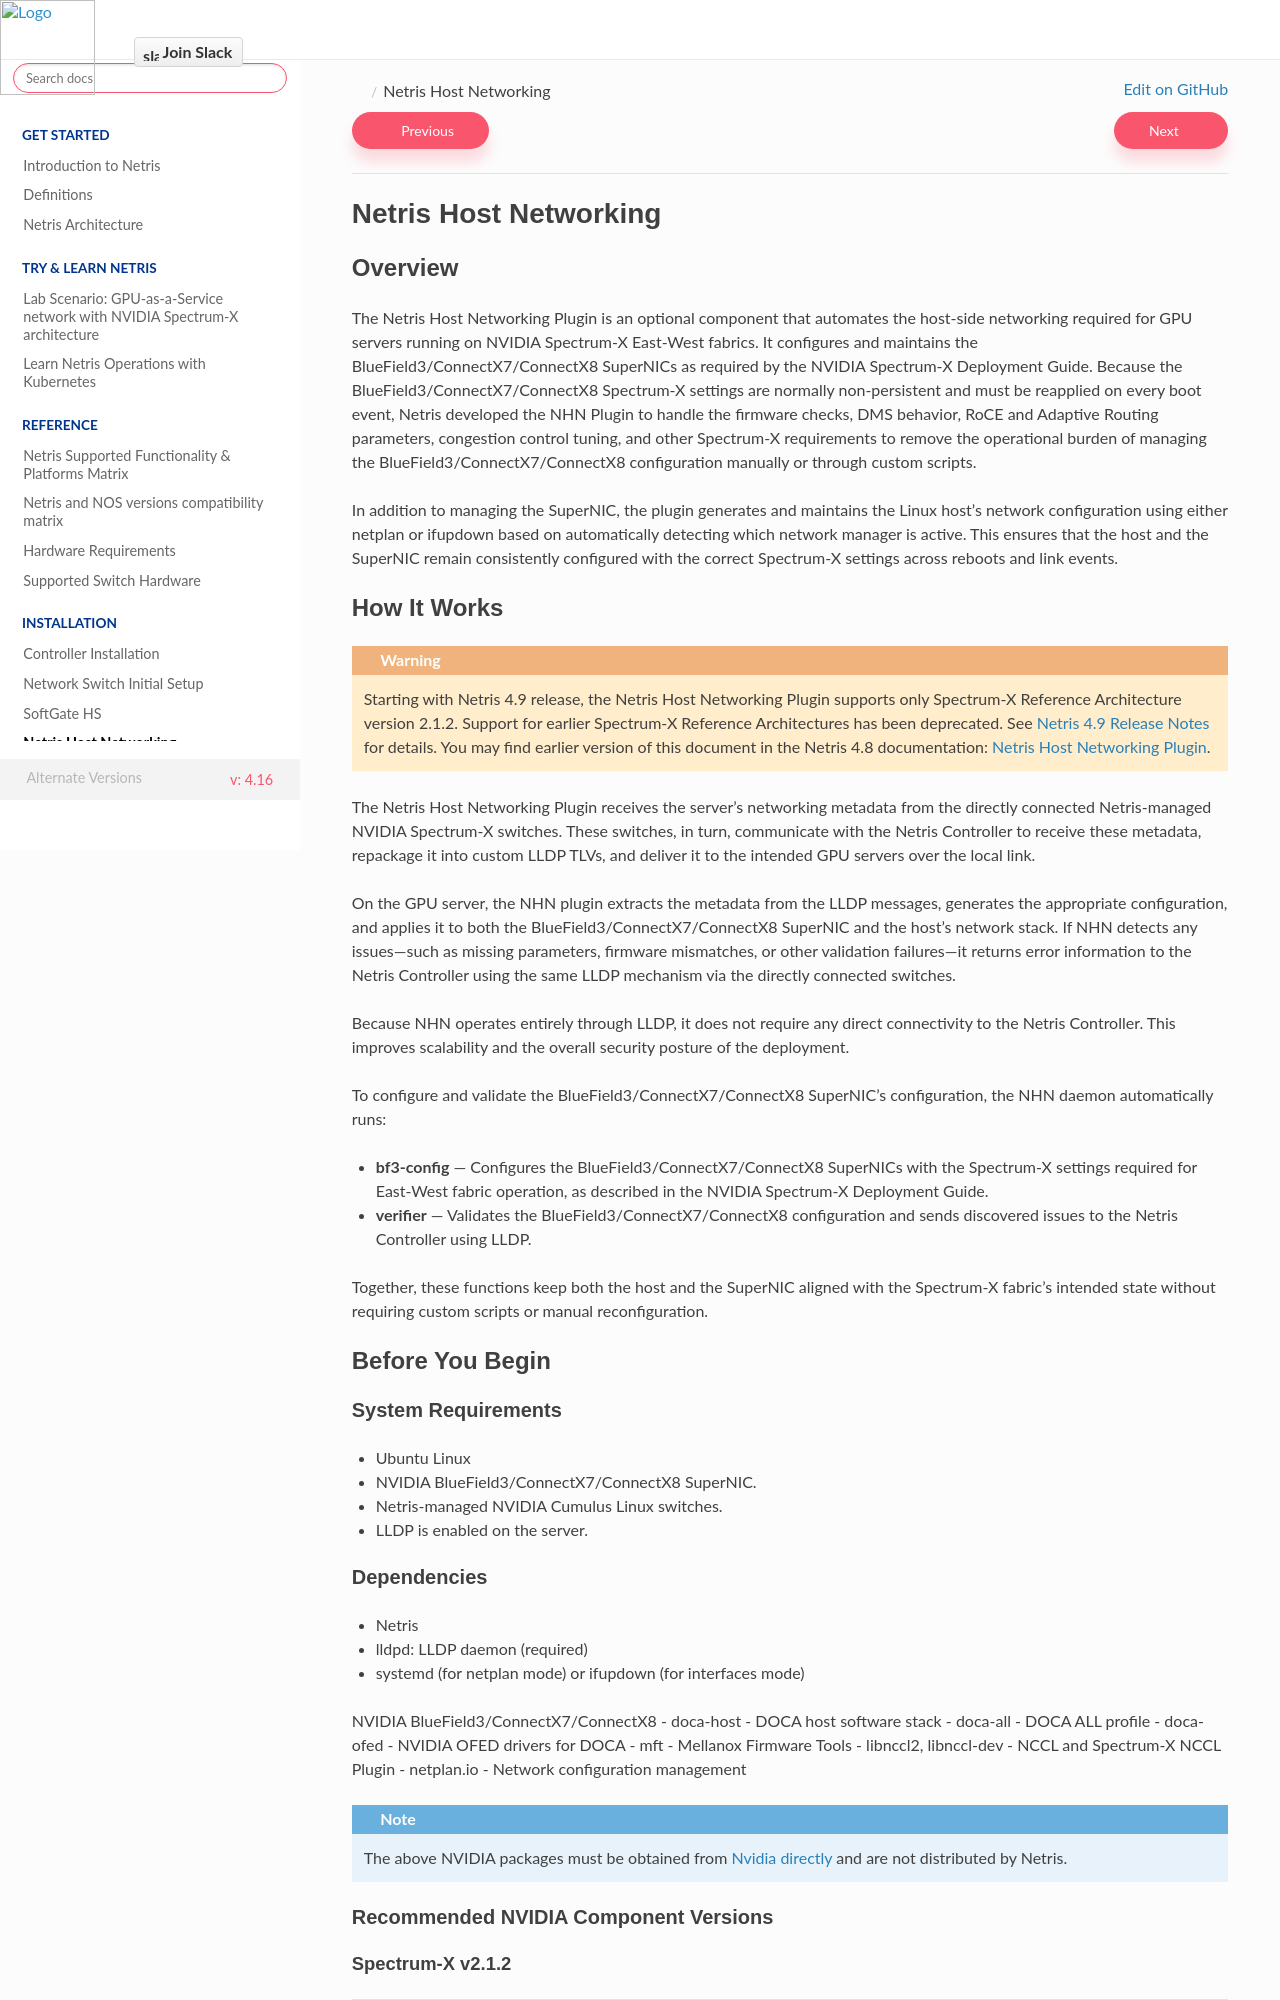

repository: netrisai/docs · page: en/4.16/ai-netris-host-networking.html · generator: sphinx

.. meta::
    :description: Netris Host Networking Plugin

Netris Host Networking
======================

Overview
--------

The Netris Host Networking Plugin is an optional component that automates the host-side networking required for GPU servers running on NVIDIA Spectrum-X East-West fabrics. It configures and maintains the BlueField3/ConnectX7/ConnectX8 SuperNICs as required by the NVIDIA Spectrum-X Deployment Guide. Because the BlueField3/ConnectX7/ConnectX8 Spectrum-X settings are normally non-persistent and must be reapplied on every boot event, Netris developed the NHN Plugin to handle the firmware checks, DMS behavior, RoCE and Adaptive Routing parameters, congestion control tuning, and other Spectrum-X requirements to remove the operational burden of managing the BlueField3/ConnectX7/ConnectX8 configuration manually or through custom scripts.

In addition to managing the SuperNIC, the plugin generates and maintains the Linux host's network configuration using either netplan or ifupdown based on automatically detecting which network manager is active. This ensures that the host and the SuperNIC remain consistently configured with the correct Spectrum-X settings across reboots and link events.

How It Works
------------

.. warning::

   Starting with Netris 4.9 release, the Netris Host Networking Plugin supports only Spectrum-X Reference Architecture version 2.1.2. Support for earlier Spectrum-X Reference Architectures has been deprecated. See :doc:`Netris 4.9 Release Notes <release-notes/4.9.0>` for details.
   You may find earlier version of this document in the Netris 4.8 documentation: `Netris Host Networking Plugin <https://www.netris.io/docs/en/4.8/ai-netris-host-networking.html>`_.

The Netris Host Networking Plugin receives the server's networking metadata from the directly connected Netris-managed NVIDIA Spectrum-X switches. These switches, in turn, communicate with the Netris Controller to receive these metadata, repackage it into custom LLDP TLVs, and deliver it to the intended GPU servers over the local link.

On the GPU server, the NHN plugin extracts the metadata from the LLDP messages, generates the appropriate configuration, and applies it to both the BlueField3/ConnectX7/ConnectX8 SuperNIC and the host's network stack. If NHN detects any issues—such as missing parameters, firmware mismatches, or other validation failures—it returns error information to the Netris Controller using the same LLDP mechanism via the directly connected switches.

Because NHN operates entirely through LLDP, it does not require any direct connectivity to the Netris Controller. This improves scalability and the overall security posture of the deployment.

To configure and validate the BlueField3/ConnectX7/ConnectX8 SuperNIC's configuration, the NHN daemon automatically runs:

- **bf3-config** — Configures the BlueField3/ConnectX7/ConnectX8 SuperNICs with the Spectrum-X settings required for East-West fabric operation, as described in the NVIDIA Spectrum-X Deployment Guide.
- **verifier** — Validates the BlueField3/ConnectX7/ConnectX8 configuration and sends discovered issues to the Netris Controller using LLDP.

Together, these functions keep both the host and the SuperNIC aligned with the Spectrum-X fabric's intended state without requiring custom scripts or manual reconfiguration.
